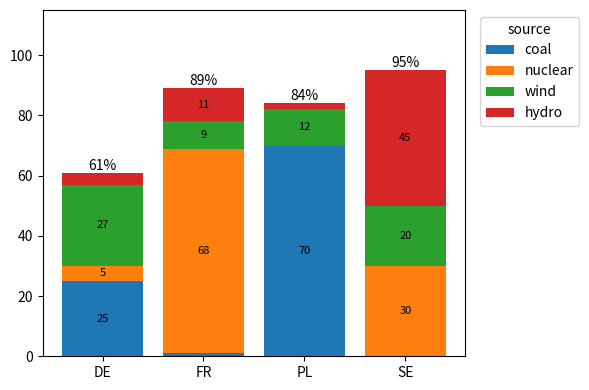

The script that saved this image:
# Stacked bars of energy sources per country with a running bottom and totals on top.
import numpy as np
import matplotlib.pyplot as plt

countries = ["DE", "FR", "PL", "SE"]
sources = {"coal": [25, 1, 70, 0], "nuclear": [5, 68, 0, 30], "wind": [27, 9, 12, 20], "hydro": [4, 11, 2, 45]}
bottom = np.zeros(len(countries))
fig, ax = plt.subplots(figsize=(6, 4))
for name, vals in sources.items():
    bars = ax.bar(countries, vals, bottom=bottom, label=name)
    ax.bar_label(bars, label_type="center", fmt=lambda v: f"{v:.0f}" if v >= 5 else "", fontsize=8)
    bottom += vals
for i, total in enumerate(bottom):
    ax.text(i, total + 1, f"{total:.0f}%", ha="center")
ax.legend(title="source", bbox_to_anchor=(1.02, 1), loc="upper left")
ax.set_ylim(0, 115)
fig.tight_layout()
print(bottom.tolist())
fig.savefig("energy_stack.png")
